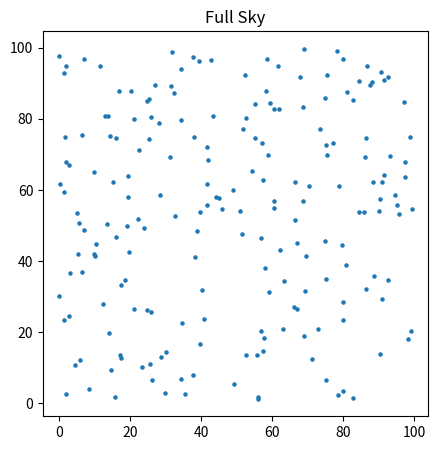
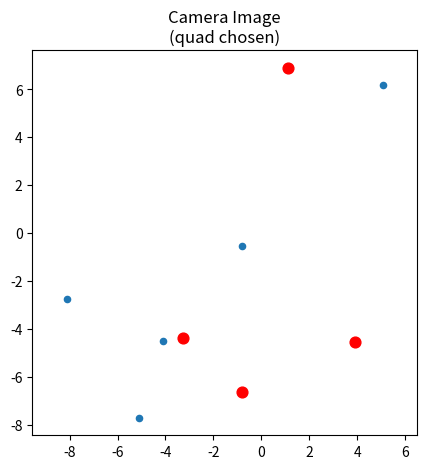
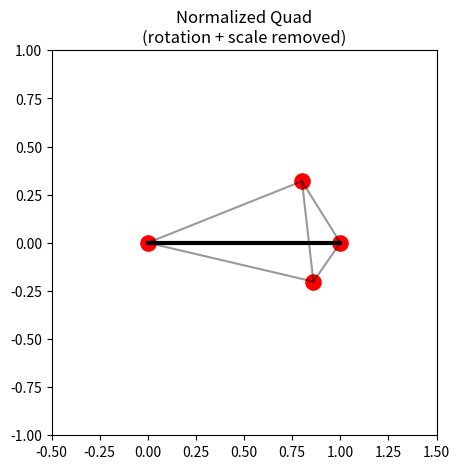
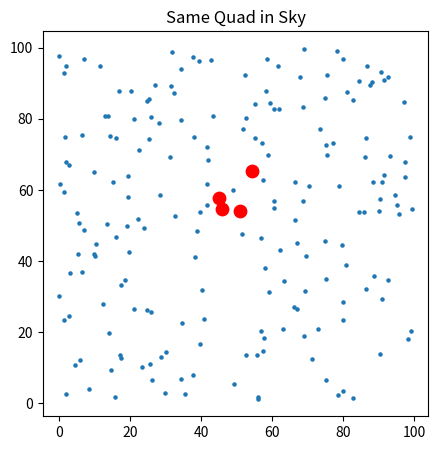

The script that saved these images, in order:
import numpy as np
import matplotlib.pyplot as plt
from scipy.spatial.distance import pdist, squareform

# 1. Generate fake sky
np.random.seed(1)

N_STARS = 200
sky = np.random.uniform(0,100,(N_STARS,2))

# 2. Simulate camera image

center = np.array([50,60])
radius = 10

mask = np.linalg.norm(sky-center,axis=1) < radius
camera_stars = sky[mask]

theta = np.deg2rad(30)

R = np.array([
    [np.cos(theta),-np.sin(theta)],
    [np.sin(theta), np.cos(theta)]
])

camera_image = (camera_stars-center) @ R.T

# 3. Pick quad
quad_idx = np.random.choice(len(camera_image),4,replace=False)
quad = camera_image[quad_idx]

# 4. Normalize quad properly
D = squareform(pdist(quad))
i, j = np.unravel_index(np.argmax(D), D.shape)

A = quad[i]
B = quad[j]

baseline = B - A
baseline_len = np.linalg.norm(baseline)

# Step 1: translate
translated = quad - A

# Step 2: rotate so baseline aligns with x-axis
theta = np.arctan2(baseline[1], baseline[0])

R = np.array([
    [np.cos(-theta), -np.sin(-theta)],
    [np.sin(-theta),  np.cos(-theta)]
])

rotated = translated @ R.T

# Step 3: scale
quad_norm = rotated / baseline_len

# 5. Visualization (four separate figures)
# SKY
plt.figure(figsize=(6,5), dpi=100)
plt.scatter(sky[:,0],sky[:,1],s=5)
plt.title("Full Sky")
ax = plt.gca()
ax.set_aspect("equal")
ax.set_box_aspect(1)

# CAMERA IMAGE
plt.figure(figsize=(6,5), dpi=100)
plt.scatter(camera_image[:,0],camera_image[:,1],s=20)
plt.scatter(quad[:,0],quad[:,1],c="red",s=60)
plt.title("Camera Image\n(quad chosen)")
ax = plt.gca()
ax.set_aspect("equal")
ax.set_box_aspect(1)

# NORMALIZED QUAD
plt.figure(figsize=(6,5), dpi=100)
plt.scatter(quad_norm[:,0], quad_norm[:,1], c="red", s=120)
ax = plt.gca()

# draw quad edges
for k in range(4):
    for m in range(k+1,4):
        plt.plot(
            [quad_norm[k,0], quad_norm[m,0]],
            [quad_norm[k,1], quad_norm[m,1]],
            color="black", alpha=0.4
        )

# draw baseline
plt.plot([0,1],[0,0],color="black",linewidth=3)

plt.title("Normalized Quad\n(rotation + scale removed)")
ax.set_aspect("equal")
ax.set_box_aspect(1)
plt.xlim(-0.5,1.5)
plt.ylim(-1,1)

# MATCHED QUAD IN SKY
plt.figure(figsize=(6,5), dpi=100)
plt.scatter(sky[:,0],sky[:,1],s=5)
match = sky[mask][quad_idx]
plt.scatter(match[:,0],match[:,1],c="red",s=80)
plt.title("Same Quad in Sky")
ax = plt.gca()
ax.set_aspect("equal")
ax.set_box_aspect(1)

plt.show()
